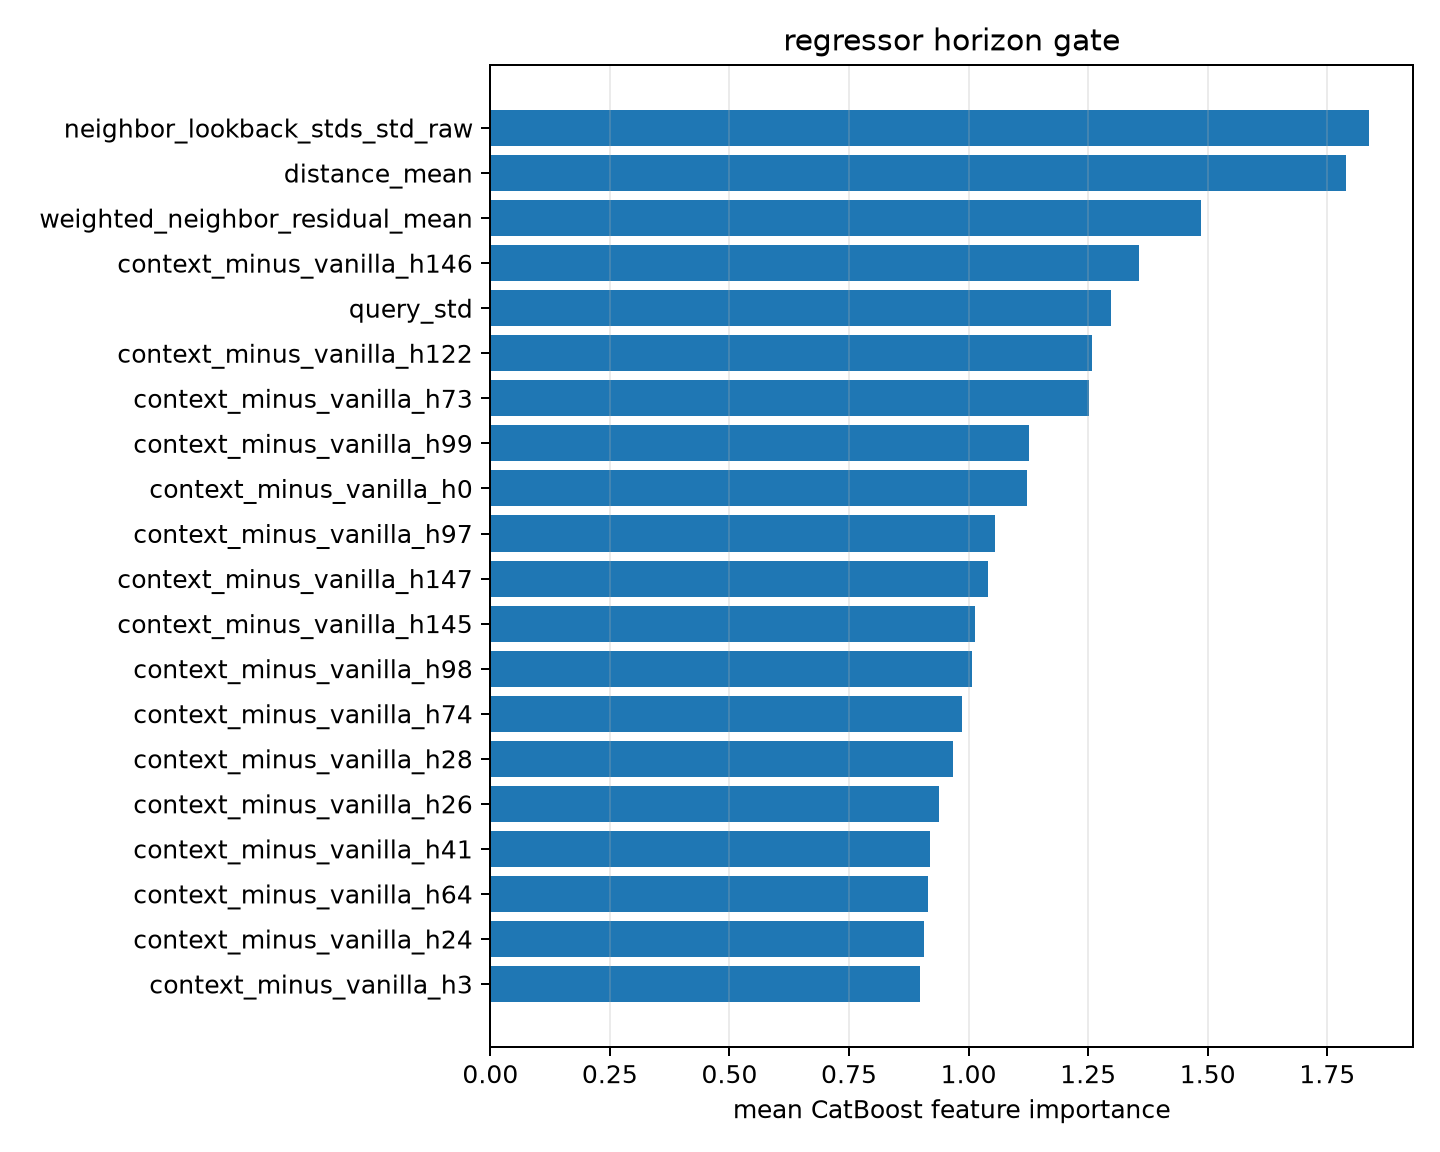

The data file committed next to this chart (first rows):
feature, importance
neighbor_lookback_stds_std_raw, 1.837
distance_mean, 1.79
weighted_neighbor_residual_mean, 1.486
context_minus_vanilla_h146, 1.355
query_std, 1.297
context_minus_vanilla_h122, 1.259
context_minus_vanilla_h73, 1.253
context_minus_vanilla_h99, 1.126
context_minus_vanilla_h0, 1.122
context_minus_vanilla_h97, 1.056
context_minus_vanilla_h147, 1.041
context_minus_vanilla_h145, 1.013
context_minus_vanilla_h98, 1.008
context_minus_vanilla_h74, 0.9865
context_minus_vanilla_h28, 0.9682
context_minus_vanilla_h26, 0.9387
context_minus_vanilla_h41, 0.9187
context_minus_vanilla_h64, 0.9146
context_minus_vanilla_h24, 0.9058
context_minus_vanilla_h3, 0.8984
